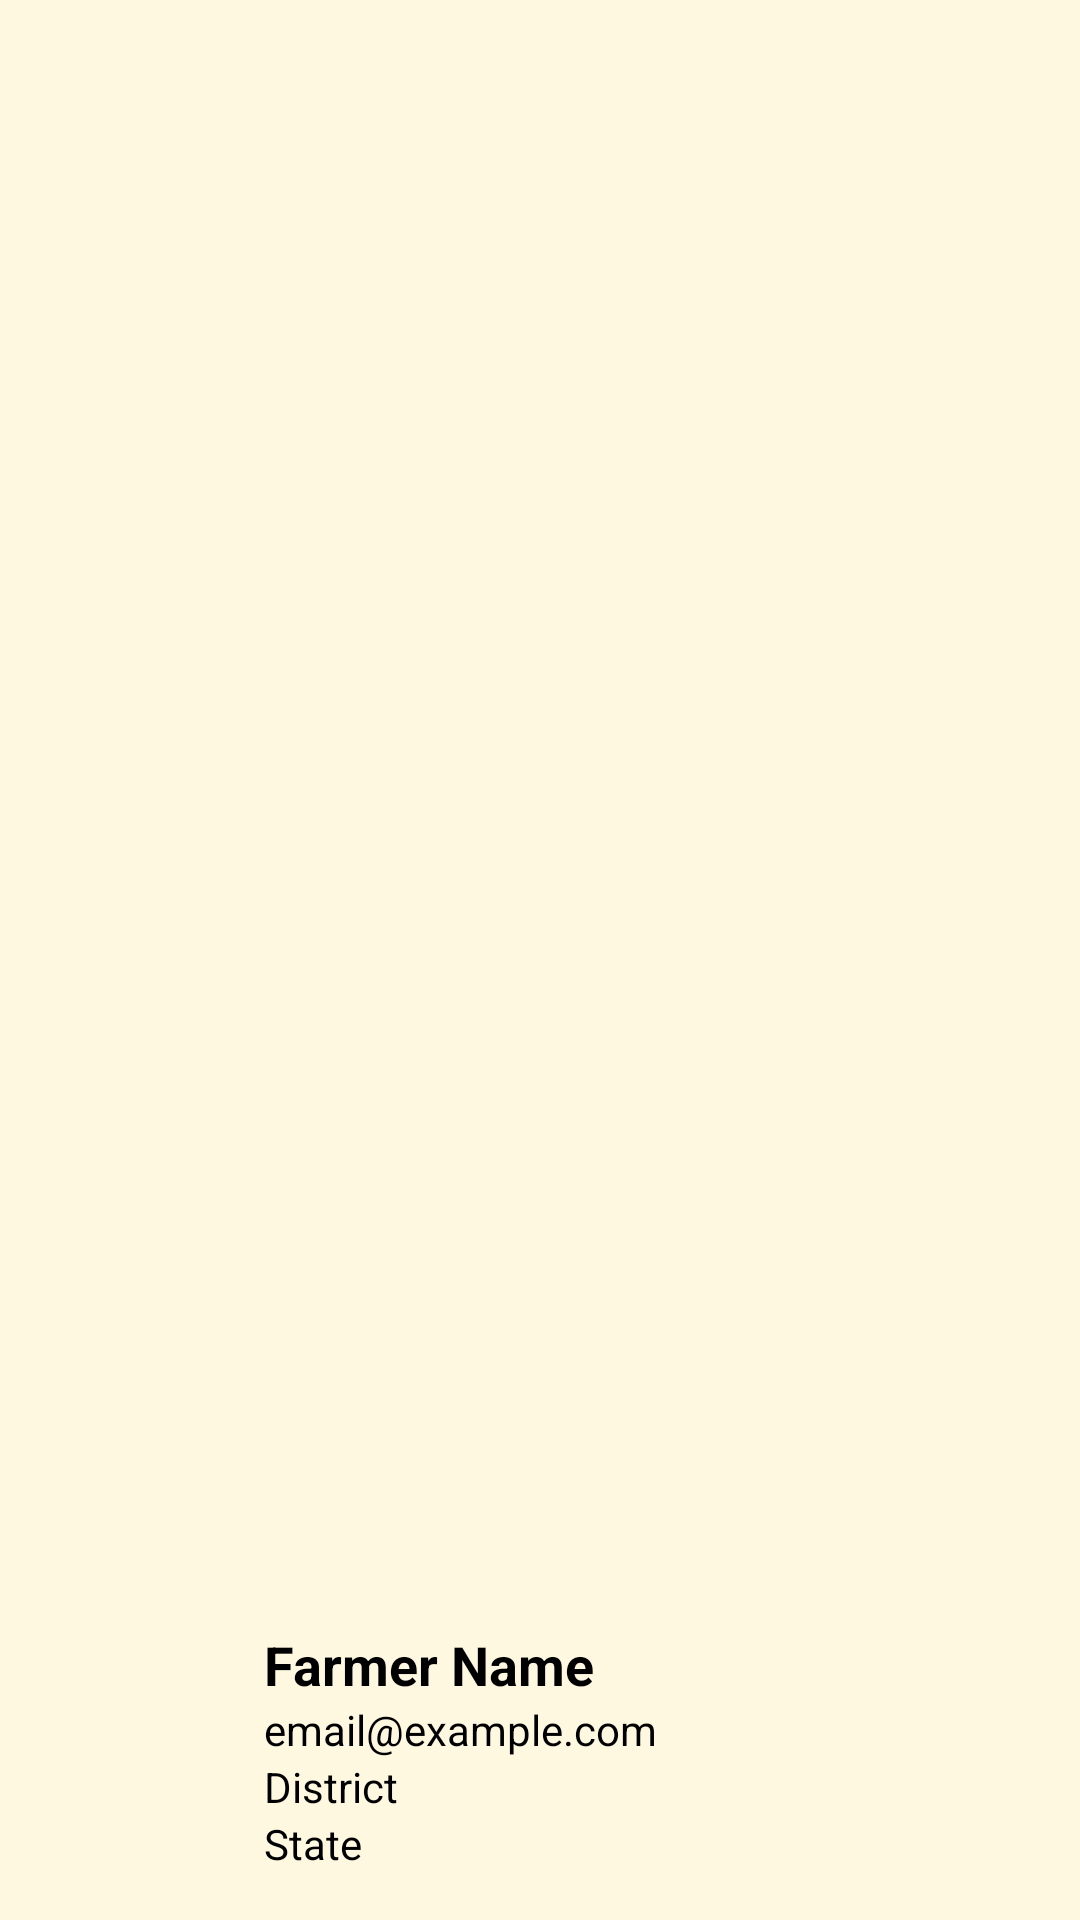

The Android layout XML behind this screen, and the referenced resources:
<!-- AndroidManifest.xml: application theme Theme.Sakha -->
<!-- res/layout/nav_header.xml -->
<LinearLayout xmlns:android="http://schemas.android.com/apk/res/android"
    android:orientation="vertical"
    android:layout_width="match_parent"
    android:layout_height="160dp"
    android:background="@color/background"
    android:gravity="bottom"
    android:padding="16dp">

    <LinearLayout
        android:layout_width="match_parent"
        android:layout_height="wrap_content"
        android:orientation="horizontal"
        android:gravity="center_vertical">

        <ImageView
            android:id="@+id/profilePic"
            android:layout_width="60dp"
            android:layout_height="60dp"
            android:src="@drawable/ic_profile"
            android:scaleType="centerCrop"
            android:background="@drawable/circle_bg"
            android:padding="2dp" />

        <LinearLayout
            android:layout_width="wrap_content"
            android:layout_height="wrap_content"
            android:orientation="vertical"
            android:layout_marginStart="12dp">

            <TextView
                android:id="@+id/userName"
                android:layout_width="wrap_content"
                android:layout_height="wrap_content"
                android:text="Farmer Name"
                android:textStyle="bold"
                android:textColor="@color/black"
                android:textSize="18sp" />

            <TextView
                android:id="@+id/userEmail"
                android:layout_width="wrap_content"
                android:layout_height="wrap_content"
                android:text="email@example.com"
                android:textColor="@color/black"
                android:textSize="14sp" />

            <TextView
                android:id="@+id/userDistrict"
                android:layout_width="wrap_content"
                android:layout_height="wrap_content"
                android:text="District"
                android:textColor="@color/black"
                android:textSize="14sp" />

            <TextView
                android:id="@+id/userState"
                android:layout_width="wrap_content"
                android:layout_height="wrap_content"
                android:text="State"
                android:textColor="@color/black"
                android:textSize="14sp" />
        </LinearLayout>
    </LinearLayout>
</LinearLayout>
<!-- resources referenced by this layout -->
<resources>
  <color name="background">#FFF8E1</color>
  <color name="black">#FF000000</color>
  <style name="Theme.Sakha" parent="Base.Theme.Sakha" />
  <style name="Base.Theme.Sakha" parent="Theme.Material3.DayNight.NoActionBar">
          
          
      </style>
</resources>
